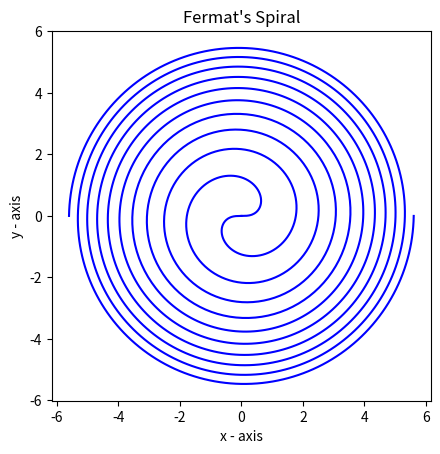

The script that saved this image:
# importing the required module
import numpy as np
from math import *
import matplotlib.pyplot as plt
from matplotlib.collections import LineCollection
 
theta = np.linspace( 0 , 10 * np.pi , 1000 ) 

    # x axis values
    # corresponding y axis values
x = (theta ** 0.5 )* np.cos(theta)
y = (theta ** 0.5 )* np.sin(theta) 


# plotting the points
plt.plot(x, y, color = "blue")

x = -(theta ** 0.5 ) * np.cos(theta)
y = -(theta ** 0.5 ) * np.sin(theta)

plt.plot(x, y, color = "blue")
 
plt.gca().set_aspect('equal') 

# naming the x axis
plt.xlabel('x - axis')
# naming the y axis
plt.ylabel('y - axis')
 
# giving a title to my graph
plt.title("Fermat's Spiral")
 

# function to show the plot
plt.show()
